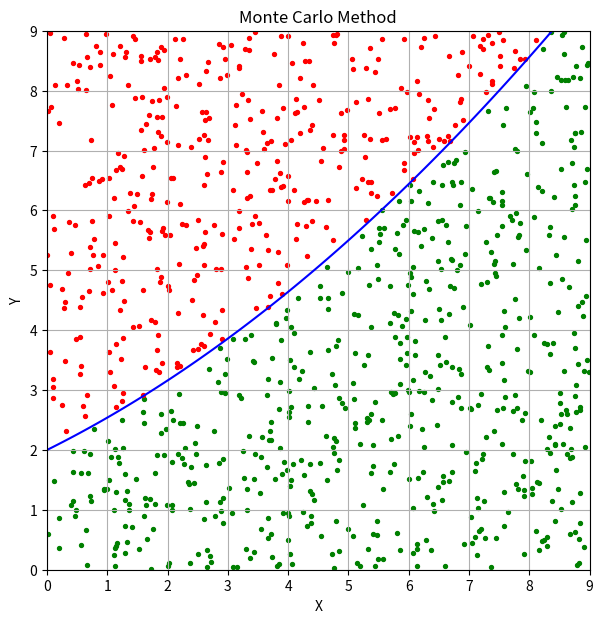

Write the Python code that produced this figure.

import numpy as np
import matplotlib.pyplot as plt

# Step 1: Square Area
A = 9 * 9

# Step 2: Generate Random Points
N = 1000

x = np.random.rand(N) * 9
y = np.random.rand(N) * 9

# Step 3: Check Inside or Outside
inside = y < (2 + 0.5*x + 0.04*x*x)  #boolean array akare store hocche 

# Step 4: Count Inside Points
M = 0

for i in range(N):
    if inside[i]:
        M = M + 1

# Step 5: Calculate Area
F = (M / N) * A

print("Total Points =", N)
print("Inside Points =", M)
print("Square Area =", A)
print("Estimated Area =", round(F, 2), "cm2")

# Step 6: Draw Graph
plt.figure(figsize=(7, 7))

plt.scatter(x[inside], y[inside], color="green", s=8)
plt.scatter(x[~inside], y[~inside], color="red", s=8)

# Draw Boundary
xx = np.linspace(0, 9, 100)
yy = 2 + 0.5*xx + 0.04*xx*xx

plt.plot(xx, yy, color="blue")

plt.xlim(0, 9)
plt.ylim(0, 9)

plt.xlabel("X")
plt.ylabel("Y")
plt.title("Monte Carlo Method")

plt.grid()
plt.show()
